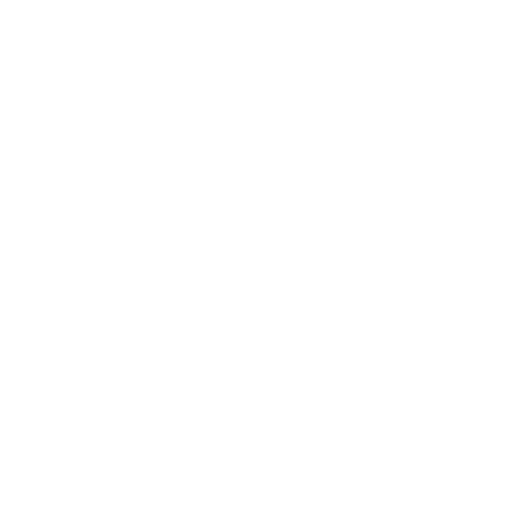
t = 0.00 s
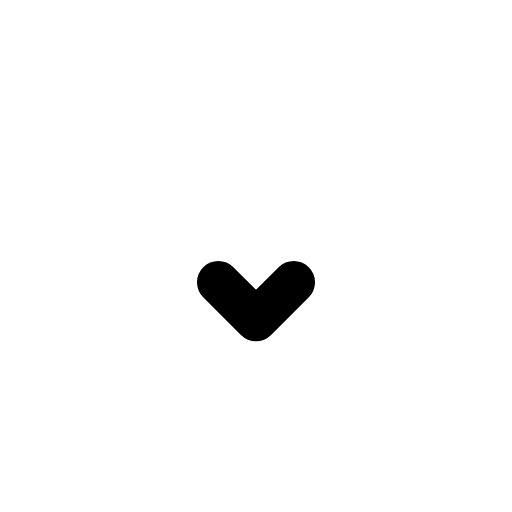
t = 0.10 s
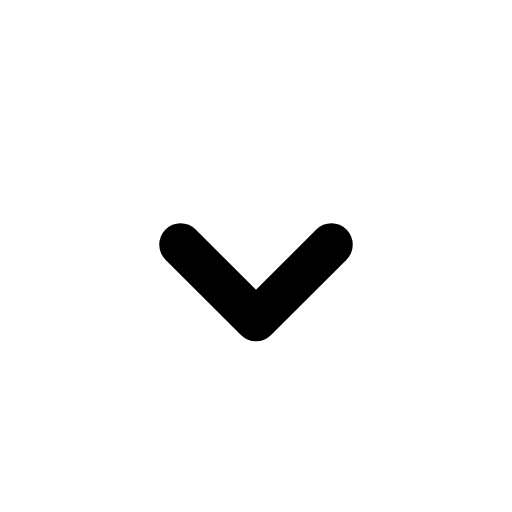
t = 0.20 s
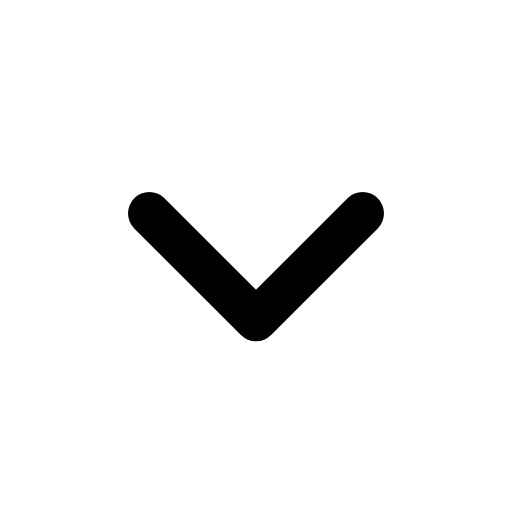
t = 0.30 s
t = 0.40 s: frame unchanged from t = 0.30 s, image omitted

The animated SVG that drew these frames (rendered in a browser with its animation timeline set to each time). Animation: 1 SMIL element (animate=1); one cycle of 0.40 s.

<svg xmlns="http://www.w3.org/2000/svg" width="24" height="24" viewBox="0 0 24 24"><path fill="none" stroke="currentColor" stroke-dasharray="10" stroke-linecap="round" stroke-linejoin="round" stroke-width="2" d="M12 15l-5 -5M12 15l5 -5"><animate fill="freeze" attributeName="stroke-dashoffset" dur="0.4s" values="10;0"/></path></svg>
